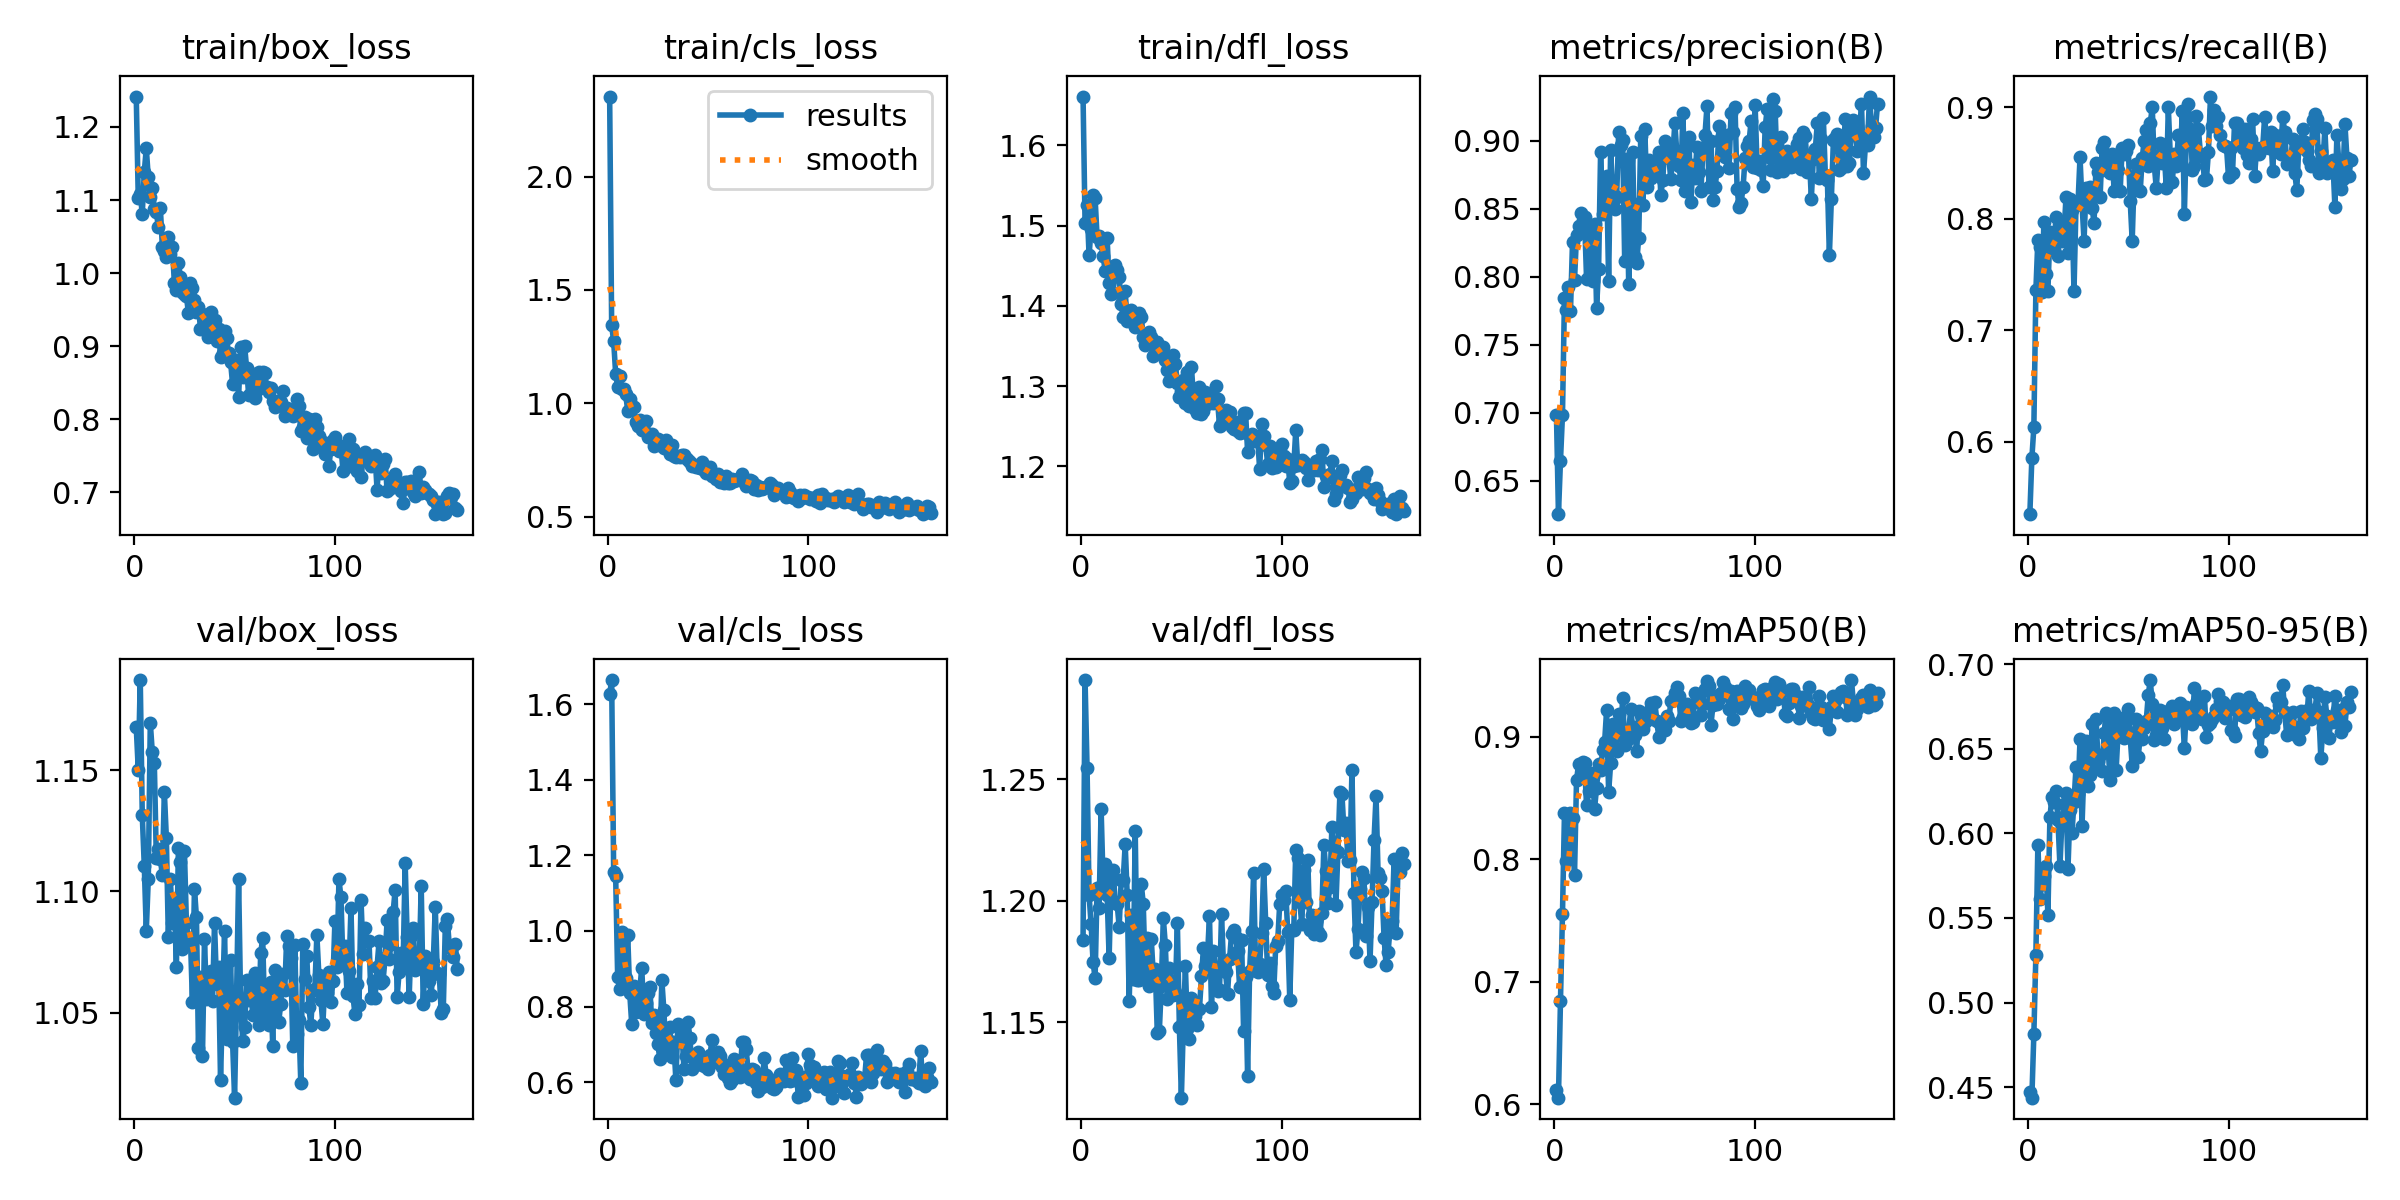

Source data for this figure (header and first rows):
epoch, time, train/box_loss, train/cls_loss, train/dfl_loss, metrics/precision(B), metrics/recall(B), metrics/mAP50(B), metrics/mAP50-95(B), val/box_loss, val/cls_loss, val/dfl_loss, lr/pg0, lr/pg1, lr/pg2
1, 61.64, 1.241, 2.353, 1.661, 0.6987, 0.5348, 0.6117, 0.447, 1.168, 1.626, 1.184, 0.06779, 0.0009961, 0.0009961
2, 122.8, 1.103, 1.343, 1.504, 0.6256, 0.585, 0.6055, 0.4438, 1.15, 1.664, 1.291, 0.03546, 0.001994, 0.001994
3, 183.8, 1.108, 1.274, 1.525, 0.6647, 0.6128, 0.6843, 0.4814, 1.187, 1.157, 1.255, 0.003121, 0.00299, 0.00299
4, 244.5, 1.081, 1.13, 1.463, 0.6985, 0.7356, 0.7551, 0.528, 1.131, 1.145, 1.202, 0.002991, 0.002991, 0.002991
5, 305.4, 1.138, 1.073, 1.496, 0.7846, 0.7811, 0.8378, 0.5932, 1.111, 0.8771, 1.191, 0.002988, 0.002988, 0.002988
6, 366.1, 1.171, 1.12, 1.538, 0.7754, 0.7744, 0.7988, 0.5609, 1.084, 0.8478, 1.175, 0.002985, 0.002985, 0.002985
7, 426.8, 1.131, 1.065, 1.534, 0.7926, 0.7345, 0.8084, 0.5702, 1.105, 0.9981, 1.168, 0.002982, 0.002982, 0.002982
8, 487.5, 1.104, 1.064, 1.486, 0.7749, 0.7967, 0.8382, 0.5748, 1.17, 0.8595, 1.205, 0.002979, 0.002979, 0.002979
9, 548.2, 1.116, 1.04, 1.487, 0.8254, 0.7503, 0.8339, 0.5809, 1.157, 0.876, 1.197, 0.002976, 0.002976, 0.002976
10, 608.8, 1.088, 0.9678, 1.478, 0.7975, 0.7352, 0.7871, 0.5519, 1.153, 0.9889, 1.238, 0.002973, 0.002973, 0.002973
11, 669.6, 1.084, 1.018, 1.462, 0.8305, 0.7883, 0.8645, 0.6097, 1.114, 0.8364, 1.207, 0.00297, 0.00297, 0.00297
12, 730.4, 1.063, 0.9874, 1.444, 0.8376, 0.7827, 0.8775, 0.6213, 1.118, 0.7537, 1.215, 0.002967, 0.002967, 0.002967
13, 791.1, 1.089, 0.982, 1.484, 0.8466, 0.7716, 0.8679, 0.6188, 1.113, 0.8551, 1.202, 0.002964, 0.002964, 0.002964
14, 851.8, 1.036, 0.9183, 1.428, 0.8396, 0.8019, 0.8791, 0.625, 1.107, 0.7849, 1.176, 0.002961, 0.002961, 0.002961
15, 912.5, 1.031, 0.9019, 1.415, 0.8437, 0.7668, 0.8782, 0.608, 1.141, 0.8085, 1.211, 0.002958, 0.002958, 0.002958
16, 973.2, 1.023, 0.9259, 1.416, 0.7987, 0.7956, 0.8441, 0.5805, 1.122, 0.8437, 1.213, 0.002955, 0.002955, 0.002955
17, 1034, 1.049, 0.8809, 1.451, 0.8384, 0.7799, 0.8562, 0.6081, 1.081, 0.9023, 1.2, 0.002952, 0.002952, 0.002952
18, 1095, 1.026, 0.883, 1.444, 0.8034, 0.7855, 0.8704, 0.6171, 1.105, 0.7811, 1.199, 0.002949, 0.002949, 0.002949
19, 1155, 1.036, 0.9209, 1.436, 0.7971, 0.8189, 0.8671, 0.6239, 1.087, 0.81, 1.189, 0.002946, 0.002946, 0.002946
20, 1216, 0.9861, 0.8522, 1.403, 0.8391, 0.7688, 0.8415, 0.5792, 1.097, 0.8351, 1.208, 0.002943, 0.002943, 0.002943
21, 1277, 0.9764, 0.8615, 1.386, 0.7774, 0.8173, 0.8586, 0.6138, 1.069, 0.8515, 1.209, 0.00294, 0.00294, 0.00294
22, 1337, 1.014, 0.8657, 1.418, 0.8057, 0.8078, 0.8782, 0.6004, 1.118, 0.7573, 1.223, 0.002937, 0.002937, 0.002937
23, 1398, 0.9949, 0.8108, 1.381, 0.8918, 0.7349, 0.8728, 0.6186, 1.112, 0.7778, 1.202, 0.002934, 0.002934, 0.002934
24, 1459, 0.9738, 0.8444, 1.393, 0.8462, 0.8121, 0.8892, 0.6393, 1.076, 0.7309, 1.159, 0.002931, 0.002931, 0.002931
25, 1519, 0.9711, 0.8438, 1.395, 0.8489, 0.8136, 0.8957, 0.6234, 1.117, 0.7005, 1.194, 0.002928, 0.002928, 0.002928
26, 1580, 0.9687, 0.8342, 1.384, 0.8744, 0.8551, 0.9219, 0.6558, 1.087, 0.6616, 1.168, 0.002925, 0.002925, 0.002925
27, 1641, 0.9453, 0.8118, 1.373, 0.797, 0.8134, 0.8547, 0.6046, 1.081, 0.871, 1.229, 0.002922, 0.002922, 0.002922
28, 1702, 0.986, 0.8016, 1.387, 0.8936, 0.7799, 0.8783, 0.6402, 1.081, 0.7911, 1.168, 0.002919, 0.002919, 0.002919
29, 1762, 0.9796, 0.8392, 1.391, 0.8609, 0.8273, 0.9108, 0.6549, 1.054, 0.6854, 1.167, 0.002916, 0.002916, 0.002916
30, 1823, 0.9627, 0.8105, 1.387, 0.8502, 0.8189, 0.901, 0.6282, 1.101, 0.7124, 1.207, 0.002913, 0.002913, 0.002913
31, 1884, 0.947, 0.777, 1.361, 0.8585, 0.8283, 0.8886, 0.6343, 1.089, 0.7458, 1.199, 0.00291, 0.00291, 0.00291
32, 1945, 0.954, 0.8165, 1.352, 0.9064, 0.8094, 0.919, 0.6645, 1.036, 0.6676, 1.169, 0.002907, 0.002907, 0.002907
33, 2005, 0.9243, 0.7674, 1.358, 0.8965, 0.7964, 0.9019, 0.6388, 1.065, 0.7057, 1.185, 0.002904, 0.002904, 0.002904
34, 2066, 0.9443, 0.7635, 1.367, 0.9004, 0.8496, 0.9317, 0.6676, 1.032, 0.605, 1.165, 0.002901, 0.002901, 0.002901
35, 2127, 0.9423, 0.7687, 1.361, 0.8119, 0.8414, 0.8933, 0.6427, 1.08, 0.7528, 1.184, 0.002898, 0.002898, 0.002898
36, 2187, 0.9344, 0.7649, 1.337, 0.8865, 0.8189, 0.8973, 0.6464, 1.056, 0.7061, 1.17, 0.002895, 0.002895, 0.002895
37, 2248, 0.9126, 0.7713, 1.354, 0.7948, 0.8632, 0.9047, 0.6367, 1.065, 0.7422, 1.172, 0.002892, 0.002892, 0.002892
38, 2309, 0.9471, 0.773, 1.355, 0.855, 0.8691, 0.9223, 0.6593, 1.067, 0.6355, 1.145, 0.002889, 0.002889, 0.002889
39, 2369, 0.9258, 0.7606, 1.341, 0.8917, 0.844, 0.9078, 0.6714, 1.055, 0.6684, 1.146, 0.002886, 0.002886, 0.002886
40, 2430, 0.9357, 0.7517, 1.341, 0.8147, 0.8524, 0.9018, 0.6501, 1.087, 0.7598, 1.165, 0.002883, 0.002883, 0.002883
41, 2491, 0.9069, 0.7413, 1.348, 0.8105, 0.8412, 0.8888, 0.6316, 1.062, 0.7173, 1.193, 0.00288, 0.00288, 0.00288
42, 2551, 0.924, 0.7249, 1.333, 0.8289, 0.8579, 0.9215, 0.6666, 1.069, 0.6346, 1.182, 0.002877, 0.002877, 0.002877
43, 2612, 0.8859, 0.7261, 1.32, 0.9034, 0.8245, 0.9175, 0.6712, 1.022, 0.6674, 1.159, 0.002874, 0.002874, 0.002874
44, 2673, 0.8913, 0.7188, 1.306, 0.8531, 0.8572, 0.9067, 0.6376, 1.054, 0.6462, 1.172, 0.002871, 0.002871, 0.002871
45, 2734, 0.9204, 0.718, 1.324, 0.9083, 0.844, 0.9125, 0.661, 1.084, 0.6788, 1.166, 0.002868, 0.002868, 0.002868
46, 2794, 0.9107, 0.7133, 1.338, 0.8662, 0.8245, 0.9143, 0.6635, 1.039, 0.6633, 1.161, 0.002865, 0.002865, 0.002865
47, 2855, 0.8907, 0.7424, 1.328, 0.8857, 0.8635, 0.9207, 0.668, 1.043, 0.6483, 1.162, 0.002862, 0.002862, 0.002862
48, 2916, 0.8786, 0.706, 1.304, 0.8726, 0.8583, 0.9277, 0.6566, 1.072, 0.6435, 1.191, 0.002859, 0.002859, 0.002859
49, 2977, 0.8483, 0.6935, 1.287, 0.8761, 0.8607, 0.9147, 0.657, 1.038, 0.6543, 1.148, 0.002856, 0.002856, 0.002856
50, 3037, 0.881, 0.7052, 1.293, 0.8777, 0.8663, 0.9286, 0.6737, 1.015, 0.6354, 1.119, 0.002853, 0.002853, 0.002853
51, 3098, 0.8741, 0.7171, 1.307, 0.8815, 0.8162, 0.9131, 0.6568, 1.057, 0.6719, 1.15, 0.00285, 0.00285, 0.00285
52, 3159, 0.8306, 0.6807, 1.279, 0.8917, 0.78, 0.9, 0.64, 1.105, 0.7116, 1.173, 0.002847, 0.002847, 0.002847
53, 3220, 0.8984, 0.6818, 1.318, 0.8602, 0.8384, 0.909, 0.6592, 1.055, 0.654, 1.147, 0.002844, 0.002844, 0.002844
54, 3280, 0.8579, 0.6645, 1.275, 0.8713, 0.849, 0.9117, 0.6675, 1.038, 0.6615, 1.143, 0.002841, 0.002841, 0.002841
55, 3341, 0.9006, 0.6884, 1.324, 0.8999, 0.826, 0.9055, 0.6452, 1.044, 0.6793, 1.16, 0.002838, 0.002838, 0.002838
56, 3402, 0.8698, 0.6542, 1.286, 0.8964, 0.8245, 0.9168, 0.6576, 1.063, 0.6684, 1.154, 0.002835, 0.002835, 0.002835
57, 3462, 0.8339, 0.6723, 1.271, 0.8872, 0.8547, 0.9128, 0.656, 1.055, 0.6399, 1.153, 0.002832, 0.002832, 0.002832
58, 3523, 0.835, 0.6484, 1.266, 0.8716, 0.87, 0.9296, 0.6621, 1.063, 0.622, 1.149, 0.002829, 0.002829, 0.002829
59, 3584, 0.8625, 0.6804, 1.298, 0.8901, 0.8796, 0.9302, 0.6665, 1.049, 0.6455, 1.155, 0.002826, 0.002826, 0.002826
60, 3645, 0.8296, 0.6482, 1.265, 0.913, 0.8475, 0.936, 0.6817, 1.066, 0.6102, 1.169, 0.002823, 0.002823, 0.002823
... 101 more rows
